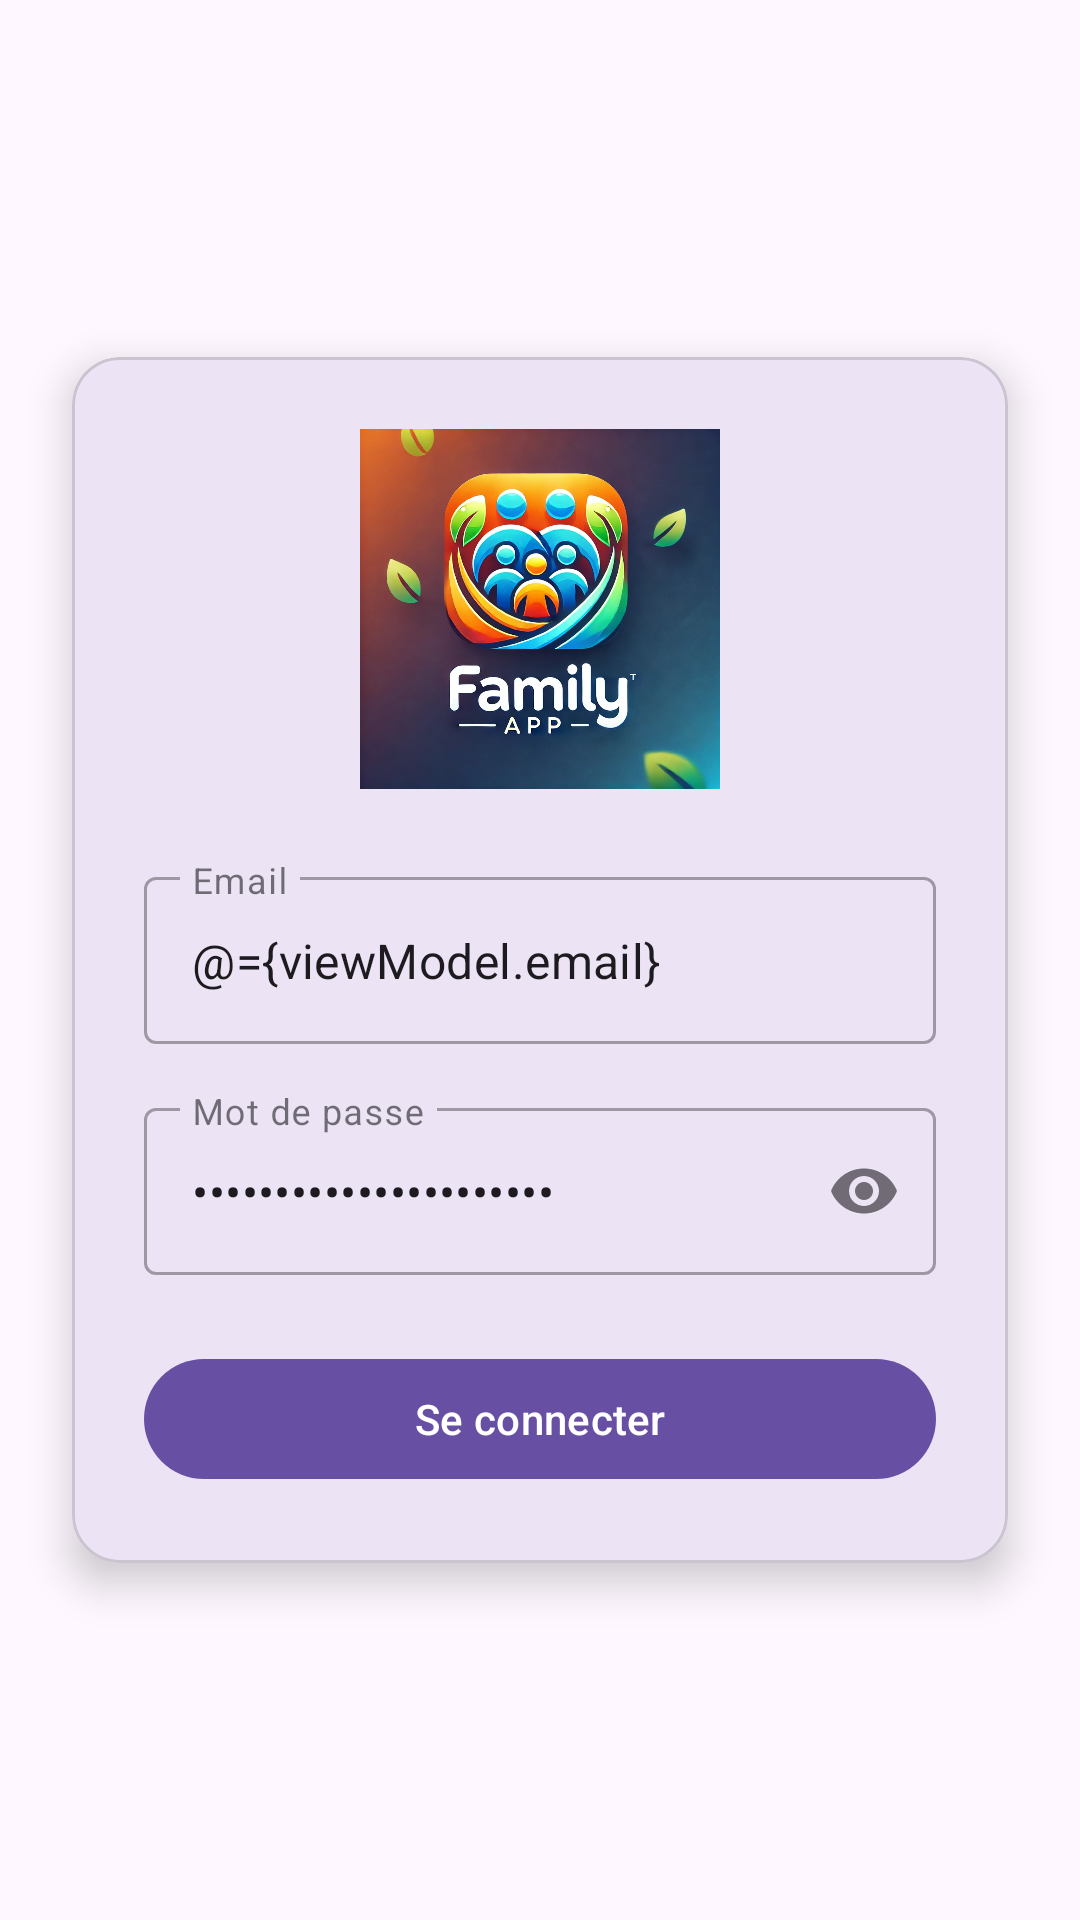

Reconstruct the res/layout file that produces this screen, plus the resources it refers to.
<!-- AndroidManifest.xml: application theme Theme.FamilyApp -->
<!-- res/layout/fragment_login.xml -->
<?xml version="1.0" encoding="utf-8"?>
<layout xmlns:android="http://schemas.android.com/apk/res/android"
    xmlns:app="http://schemas.android.com/apk/res-auto">

    <data>
        <variable
            name="viewModel"
            type="com.example.familyapp.viewmodel.UserViewModel" />
    </data>

    <androidx.constraintlayout.widget.ConstraintLayout
        android:layout_width="match_parent"
        android:layout_height="match_parent">

        <com.google.android.material.card.MaterialCardView
            android:layout_width="0dp"
            android:layout_height="wrap_content"
            android:layout_margin="24dp"
            app:cardCornerRadius="16dp"
            app:cardElevation="8dp"
            app:layout_constraintTop_toTopOf="parent"
            app:layout_constraintBottom_toBottomOf="parent"
            app:layout_constraintStart_toStartOf="parent"
            app:layout_constraintEnd_toEndOf="parent">

            <LinearLayout
                android:layout_width="match_parent"
                android:layout_height="wrap_content"
                android:orientation="vertical"
                android:padding="24dp">

                <ImageView
                    android:layout_width="120dp"
                    android:layout_height="120dp"
                    android:src="@drawable/family_logo"
                    android:layout_gravity="center"
                    android:layout_marginBottom="24dp"
                    android:contentDescription="@string/logo_family_app" />

                <com.google.android.material.textfield.TextInputLayout
                    style="@style/Widget.MaterialComponents.TextInputLayout.OutlinedBox"
                    android:layout_width="match_parent"
                    android:layout_height="wrap_content"
                    android:hint="@string/hint_email" >
                    


                    <com.google.android.material.textfield.TextInputEditText
                        android:id="@+id/emailInput"
                        android:layout_width="match_parent"
                        android:layout_height="wrap_content"
                        android:text="@={viewModel.email}"
                        android:inputType="textEmailAddress"
                        android:imeOptions="actionNext" />
                </com.google.android.material.textfield.TextInputLayout>

                <com.google.android.material.textfield.TextInputLayout
                    style="@style/Widget.MaterialComponents.TextInputLayout.OutlinedBox"
                    android:layout_width="match_parent"
                    android:layout_height="wrap_content"
                    android:hint="@string/hint_password"
                    android:layout_marginTop="16dp"
                    app:endIconMode="password_toggle">
        


                    <com.google.android.material.textfield.TextInputEditText
                        android:id="@+id/passwordInput"
                        android:layout_width="match_parent"
                        android:layout_height="wrap_content"
                        android:text="@={viewModel.password}"
                        android:inputType="textPassword"
                        android:imeOptions="actionDone" />
                </com.google.android.material.textfield.TextInputLayout>

                <com.google.android.material.button.MaterialButton
                    android:layout_width="match_parent"
                    android:layout_height="wrap_content"
                    android:text="@string/button_login"
                    android:onClick="@{() -> viewModel.login()}"
                    android:layout_marginTop="24dp"
                    app:iconPadding="0dp" />
            </LinearLayout>
        </com.google.android.material.card.MaterialCardView>
    </androidx.constraintlayout.widget.ConstraintLayout>
</layout>
<!-- resources referenced by this layout -->
<resources>
  <!-- drawable family_logo: webp bitmap (drawable, 174150 bytes) -->
  <string name="button_login">Se connecter</string>
  <string name="hint_email">Email</string>
  <string name="hint_password">Mot de passe</string>
  <string name="logo_family_app">Logo de l application familiale</string>
  <style name="Theme.FamilyApp" parent="Base.Theme.FamilyApp" />
  <style name="Base.Theme.FamilyApp" parent="Theme.Material3.DayNight.NoActionBar">
          
          
      </style>
</resources>
